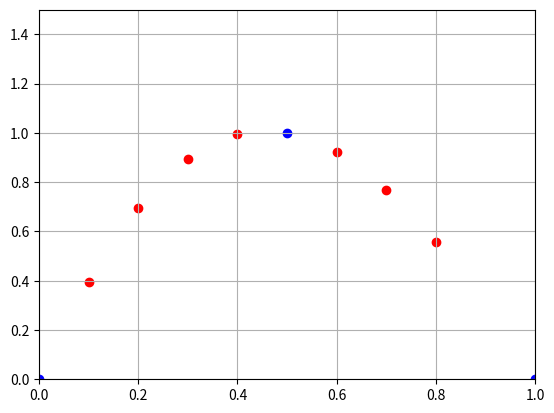

The script that saved this image:
import matplotlib.pyplot as plt
import matplotlib.lines as lines
import numpy as np
import pandas

#hard code the network and optimize your parameters
#next, make a node function that includes the function, weights and biases, and optimizes them inside
def softplus(x):
    return np.log(1 + np.exp(x))
def sigmoid(x):
    return np.exp(x)/(1+np.exp(x))
def processPoints(points): #SCALE
    xP = []
    yP = []
    for p in points:
        xP.append(p[0])
        yP.append(p[1])
    return [xP, yP]
def model(points):
    #MUST GENERATE THROUGH STD DEV CURVE
    w1 = 2.74
    b1 = 0
    w3 = 0.36
    w2 = -1.13
    b2 = 0
    w4 = 0.63 
    b3 = 0
    epochs = 0
    while epochs < 100000:     #GRADIENT DESCENT TO OPTIMIZE PARAMETERS
        L = 0.001
        predictArr = []
        for p in points:       #GENERATING NEW PREDICTIONS EACH EPOCH TO CALCULATE AND MINIMIZE ERROR THROUGH DERIVATIVES
            inpInit = p[0]
            predictArr.append(softplus(inpInit*w1+b1)*w3+softplus(inpInit*w2+b2)*w4+b3)
            
        dw1 = 0                 #RESET ALL DERIVATIVES
        dw2 = 0
        dw3 = 0
        dw4 = 0 
        db1 = 0
        db2 = 0
        db3 = 0
        for i in range(len(points)):
            
            observed = points[i][1]     #observed y coordinate
            inp = points[i][0]          #input x coordinate
            predicted = predictArr[i]   #prediction corresponding to point

            dw1 += (-2*(observed-predicted)*sigmoid(inp*w1+b1)*w3*inp)  #Derivative list
            dw2 += (-2*(observed-predicted)*sigmoid(inp*w2+b2)*w4*inp)
            dw3 += (-2*(observed-predicted)*softplus(inp*w1+b1))
            dw4 += (-2*(observed-predicted)*softplus(inp*w2+b2))
            db1 += (-2*(observed-predicted)*sigmoid(inp*w1+b1)*w3)
            db2 += (-2*(observed-predicted)*sigmoid(inp*w2+b2)*w4)
            db3 += (-2*(observed-predicted))

            print(f"Iteration: {epochs}/100000")

        w1 -= L*dw1     #Gradient descent optimization
        w2 -= L*dw2
        w3 -= L*dw3
        w4 -= L*dw4
        b1 -= L*db1
        b2 -= L*db2
        b3 -= L*db3 

        epochs+=1
    print("DONE")
    return [w1,w2,w3,w4,b1,b2,b3]
def predict(singularpointX):
    w1,w2,w3,w4,b1,b2,b3 = model(points)
    return softplus(singularpointX*w1+b1)*w3+softplus(singularpointX*w2+b2)*w4+b3
def predict(testinginput):
    w1,w2,w3,w4,b1,b2,b3 = model(points)
    resultArr = []
    for testx in testinginput:
        resultArr.append(softplus(testx*w1+b1)*w3+softplus(testx*w2+b2)*w4+b3)
    return resultArr

fig, ax = plt.subplots()
points = [[0,0],[0.5,1],[1,0]]

#TESTING
testinginput = [0.1,0.2,0.3,0.4,0.6,0.7,0.8]
testingresult = predict(testinginput)

xP, yP = processPoints(points)
plt.xlim(0, max(xP))
plt.ylim(0, max(yP)+max(yP)/2)
plt.grid()
ax.scatter(testinginput,testingresult,c="red")
ax.scatter(xP, yP, c="blue")
plt.show()